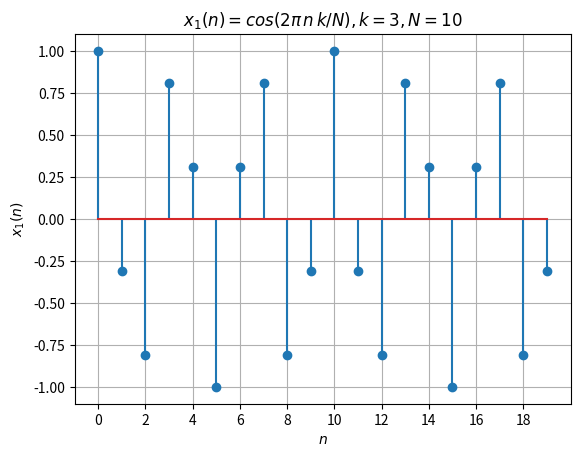
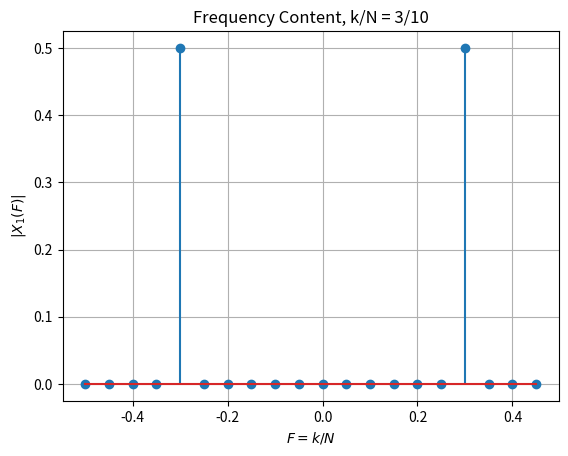
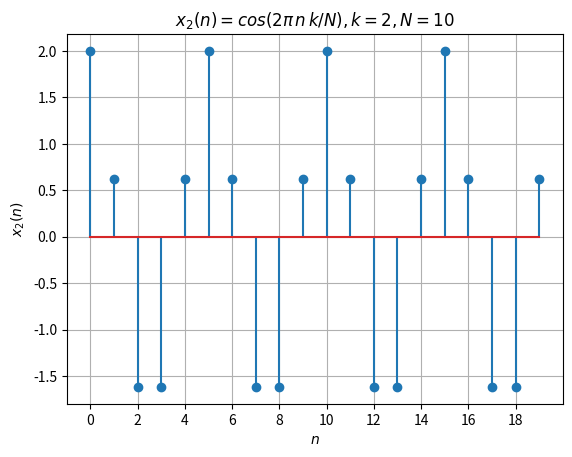
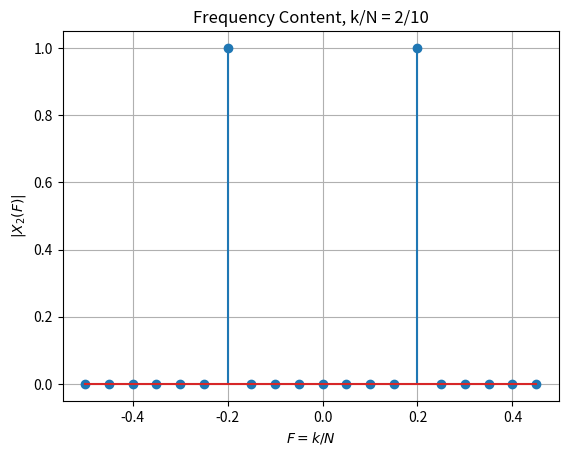
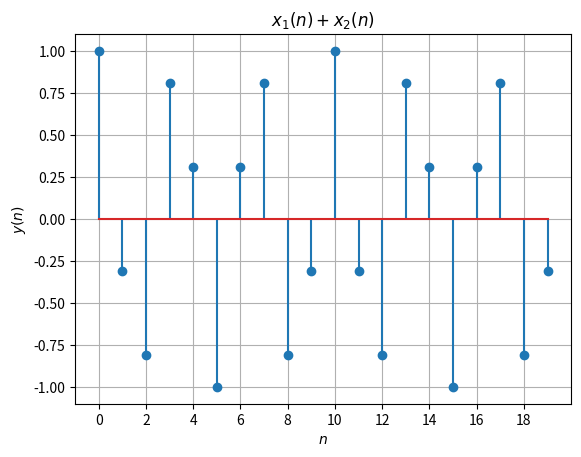
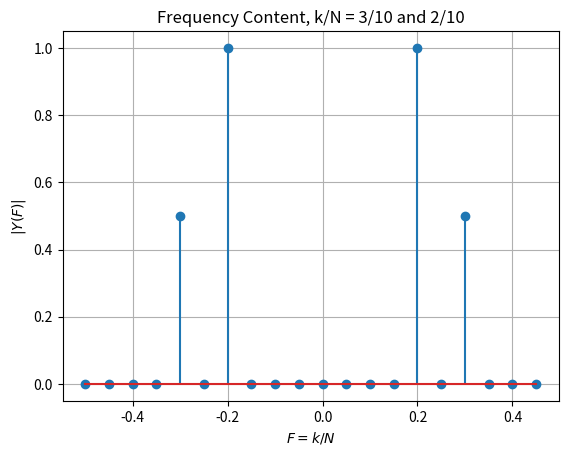

Python code for these plots, in order:
'''
    Project 1:
    Periodic Trigonometric Discrete-Time Signals 
    in index/time and frequency domains
    x(n) = cos(2 pi n k / N)  where k/N is a rational fraction
'''
import numpy as np
from numpy.fft import fft, fftshift, fftfreq
import matplotlib.pyplot as plt
# %matplotlib inline

def graphit(x,yaxis_str,title_it):
    '''Display a discrete-time signal'''
    n = np.arange(0,len(x))
    plt.figure()
    plt.stem(n,x)
    plt.xlim(-1,2*N)
    plt.grid()
    plt.xlabel('$n$')
    plt.ylabel(yaxis_str)
    plt.xticks(np.arange(0,2*N,2))
    plt.title(title_it)

def graphfreqmag(y,yaxis_str,title_str):
    '''Display the magnitude of the frequency content of a discrete-time signal'''
    Y = fftshift(fft(y))/len(y)
    F = fftshift(fftfreq(len(Y)))
    plt.figure()
    plt.stem(F,abs(Y))
    plt.grid()
    plt.xlabel('$F = k/N$')
    plt.ylabel(yaxis_str)
    plt.title(title_str)

k1, N = 3, 10
Fn = k1/N            # |Fn| <= 1/2 required
n = np.arange(0,2*N)
w = 2*np.pi*Fn
x1 = np.cos(w*n)
title_str = f"$x_1(n) = cos(2\pi\,n\,k/N), k = {k1}, N = {N}$"
graphit(x1,'$x_1(n)$',title_str)

# Frequency Distribution
yaxis_str = '$|X_1(F)|$'
title_str = f'Frequency Content, k/N = {k1}/{N}'
graphfreqmag(x1,yaxis_str,title_str)

# Second signal
k2 = 2
Fn = k2/N            # |Fn| <= 1/2 required
n = np.arange(0,2*N)
w = 2*np.pi*Fn
x2 = 2*np.cos(w*n)
title_str = f"$x_2(n) = cos(2\pi\,n\,k/N), k = {k2}, N = {N}$"
graphit(x2,'$x_2(n)$',title_str)

# Frequency Distribution
yaxis_str = '$|X_2(F)|$'
title_str = f'Frequency Content, k/N = {k2}/{N}'
graphfreqmag(x2,yaxis_str,title_str)

# Sum of Two Periodic Sequences
y = x1 + x2
title_str = '$x_1(n) + x_2(n)$'
graphit(x1,'$y(n)$',title_str)

# Frequency Distribution
yaxis_str = '$|Y(F)|$'
title_str = f'Frequency Content, k/N = {k1}/{N} and {k2}/{N}'
graphfreqmag(y,yaxis_str,title_str)

plt.show()
